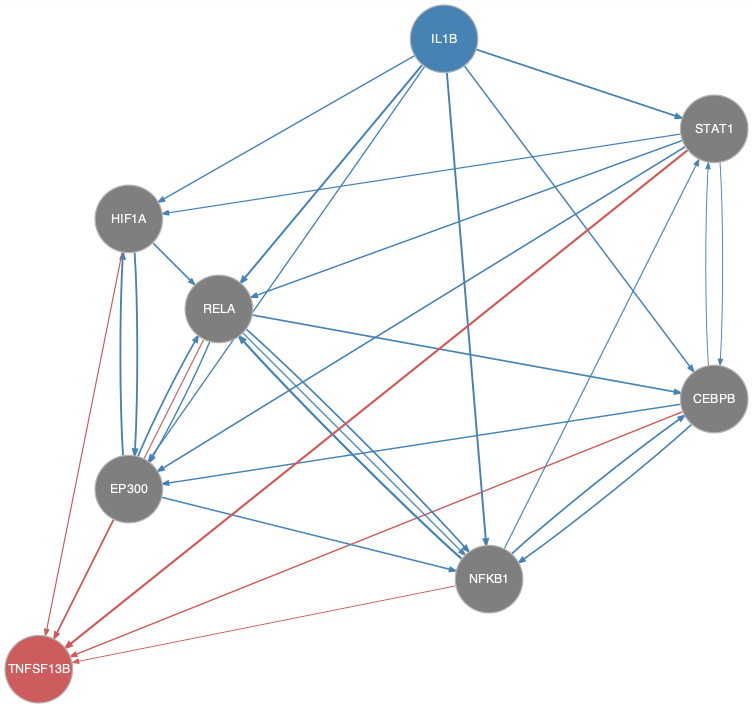

Source data for this figure (header and first rows):
from	to
CEBPB	EP300
CEBPB	NFKB1
CEBPB	STAT1
EP300	HIF1A
EP300	NFKB1
EP300	RELA
HIF1A	EP300
HIF1A	NFKB1
HIF1A	RELA
IL1B	CEBPB
IL1B	EP300
IL1B	HIF1A
IL1B	NFKB1
IL1B	RELA
IL1B	STAT1
NFKB1	CEBPB
NFKB1	RELA
NFKB1	STAT1
RELA	CEBPB
RELA	EP300
RELA	NFKB1
STAT1	CEBPB
STAT1	EP300
STAT1	HIF1A
STAT1	RELA
CEBPB	TNFSF13B
EP300	TNFSF13B
HIF1A	TNFSF13B
NFKB1	TNFSF13B
RELA	TNFSF13B
STAT1	TNFSF13B
